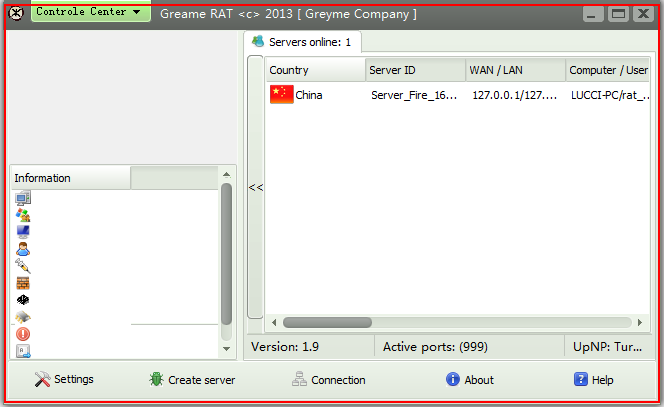
Workflow: GreameRAT

Step 1: Set focus 'GreameRAT.exe Greame' on the element in window 'Greame RAT <c> 2013 [ Greyme Company ]' (greamerat.exe)

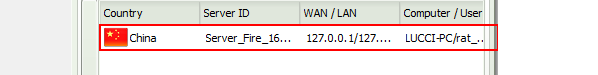
Step 2: click on the list item 'China' in window 'Greame RAT <c> 2013 [ Greyme Company ]' (greamerat.exe)

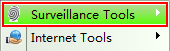
Step 3: click on the menu item (greamerat.exe)

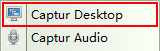
Step 4: click on 'menu item  46' (greamerat.exe)

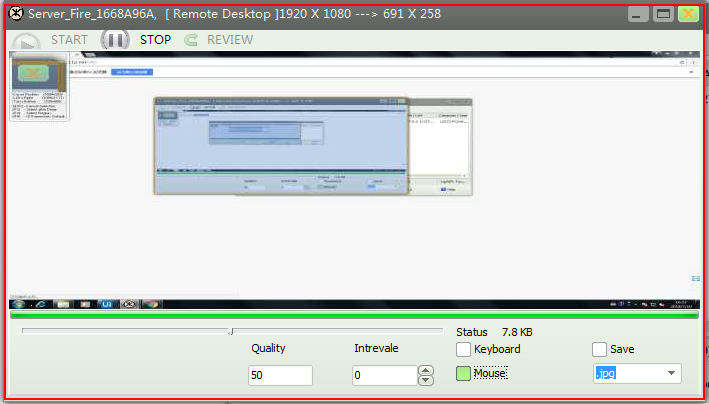
Step 5: click on the element in window 'Server_Fire_1668A96A,  [ Remote Desktop ]1920 X 1080 ---> 691 X *' (greamerat.exe)

Step 6: Set focus 'GreameRAT.exe Greame' on the element in window 'Greame RAT <c> 2013 [ Greyme Company ]' (greamerat.exe) (same screen as step 1)

Step 7: click on the list item 'China' in window 'Greame RAT <c> 2013 [ Greyme Company ]' (greamerat.exe) (same screen as step 2)

Step 8: click on the menu item (greamerat.exe) (same screen as step 3)

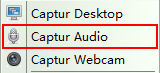
Step 9: click on 'menu item  47' (greamerat.exe)

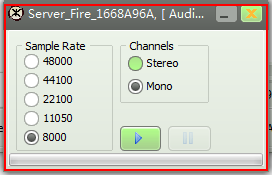
Step 10: click on the element in window 'Server_Fire_1668A96A, [ Audio ]' (greamerat.exe)

Step 11: Set focus 'GreameRAT.exe Greame' on the element in window 'Greame RAT <c> 2013 [ Greyme Company ]' (greamerat.exe) (same screen as step 1)

Step 12: click on the list item 'China' in window 'Greame RAT <c> 2013 [ Greyme Company ]' (greamerat.exe) (same screen as step 2)

Step 13: click on the menu item (greamerat.exe) (same screen as step 3)

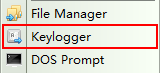
Step 14: click on 'menu item  51' (greamerat.exe)

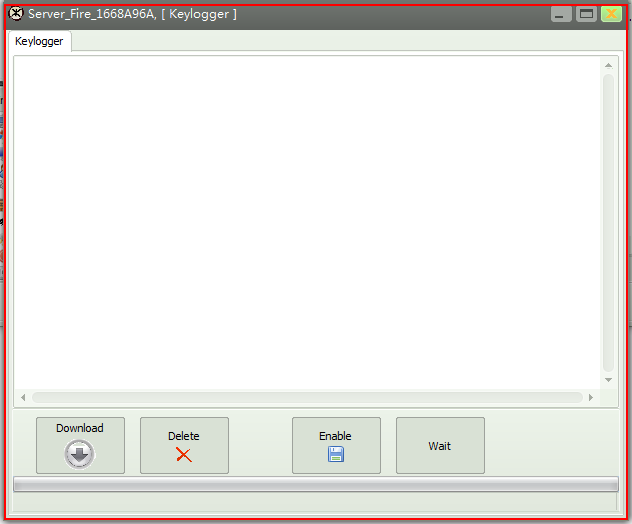
Step 15: click on the element in window 'Server_Fire_1668A96A, [ Keylogger ]' (greamerat.exe)

Step 16: Set focus 'GreameRAT.exe Greame' on the element in window 'Greame RAT <c> 2013 [ Greyme Company ]' (greamerat.exe) (same screen as step 1)

Step 17: click on the list item 'China' in window 'Greame RAT <c> 2013 [ Greyme Company ]' (greamerat.exe) (same screen as step 2)

Step 18: click on the menu item (greamerat.exe) (same screen as step 3)

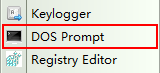
Step 19: click on 'menu item  52' (greamerat.exe)

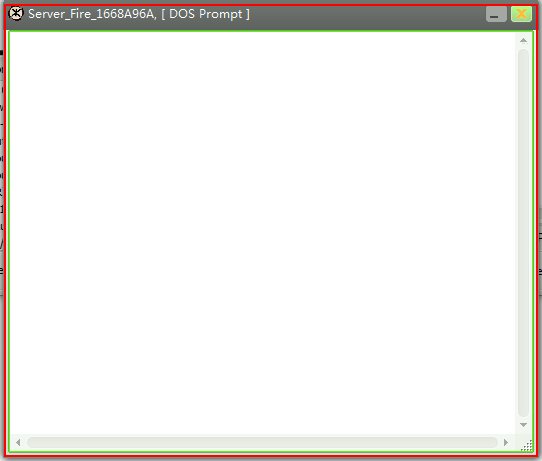
Step 20: click on the element in window 'Server_Fire_1668A96A, [ DOS Prompt ]' (greamerat.exe)

Step 21: Set focus 'GreameRAT.exe Greame' on the element in window 'Greame RAT <c> 2013 [ Greyme Company ]' (greamerat.exe) (same screen as step 1)

Step 22: click on the list item 'China' in window 'Greame RAT <c> 2013 [ Greyme Company ]' (greamerat.exe) (same screen as step 2)

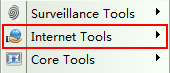
Step 23: click on the menu item (greamerat.exe)

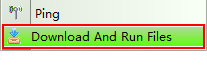
Step 24: click on 'menu item  63' (greamerat.exe)

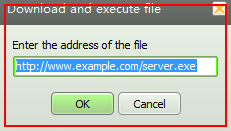
Step 25: click on the element in window 'Download and execute file' (greamerat.exe)